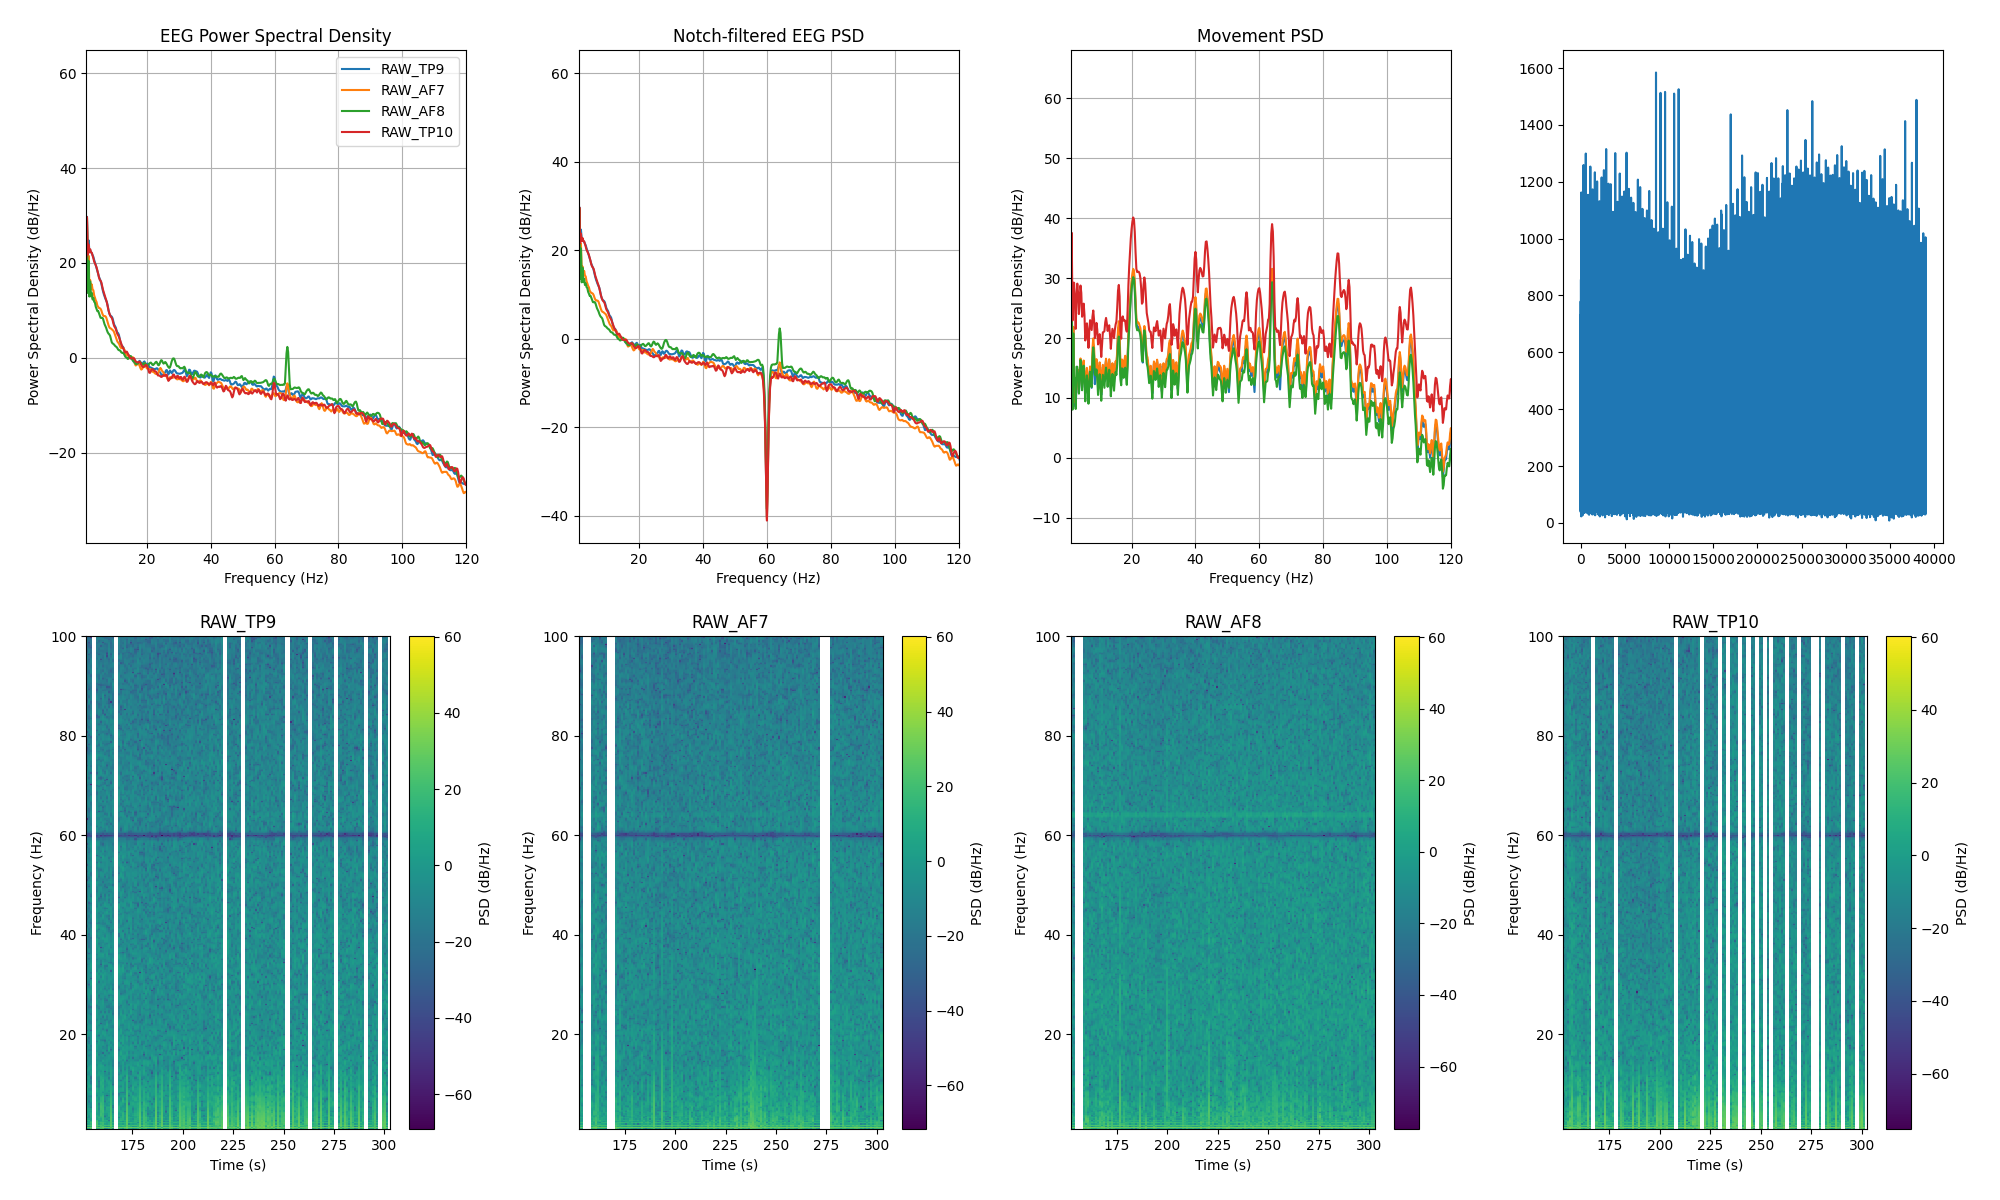

Data behind this chart, as committed beside it:
channel, frequency_hz, psd_uv2_per_hz, n_windows
AF7, 0.0, 710521, 138
AF7, 0.25, 1023873, 138
AF7, 0.5, 355275, 138
AF7, 0.75, 40987, 138
AF7, 1.0, 40.82, 138
AF7, 1.25, 875.2, 138
AF7, 1.5, 45.73, 138
AF7, 1.75, 139.8, 138
AF7, 2.0, 31.92, 138
AF7, 2.25, 42.47, 138
AF7, 2.5, 26.3, 138
AF7, 2.75, 33.95, 138
AF7, 3.0, 26.59, 138
AF7, 3.25, 25.41, 138
AF7, 3.5, 19.87, 138
AF7, 3.75, 17.77, 138
AF7, 4.0, 15.57, 138
AF7, 4.25, 14.41, 138
AF7, 4.5, 12.1, 138
AF7, 4.75, 11.34, 138
AF7, 5.0, 10.71, 138
AF7, 5.25, 10.66, 138
AF7, 5.5, 10.33, 138
AF7, 5.75, 9.559, 138
AF7, 6.0, 8.394, 138
AF7, 6.25, 7.616, 138
AF7, 6.5, 7.244, 138
AF7, 6.75, 7.27, 138
AF7, 7.0, 7.223, 138
AF7, 7.25, 6.848, 138
AF7, 7.5, 6.081, 138
AF7, 7.75, 5.307, 138
AF7, 8.0, 4.659, 138
AF7, 8.25, 4.221, 138
AF7, 8.5, 4.028, 138
AF7, 8.75, 3.976, 138
AF7, 9.0, 3.834, 138
AF7, 9.25, 3.698, 138
AF7, 9.5, 3.574, 138
AF7, 9.75, 3.32, 138
AF7, 10.0, 2.969, 138
AF7, 10.25, 2.673, 138
AF7, 10.5, 2.392, 138
AF7, 10.75, 2.131, 138
AF7, 11.0, 2.01, 138
AF7, 11.25, 1.923, 138
AF7, 11.5, 1.739, 138
AF7, 11.75, 1.589, 138
AF7, 12.0, 1.534, 138
AF7, 12.25, 1.542, 138
AF7, 12.5, 1.564, 138
AF7, 12.75, 1.524, 138
AF7, 13.0, 1.398, 138
AF7, 13.25, 1.247, 138
AF7, 13.5, 1.134, 138
AF7, 13.75, 1.082, 138
AF7, 14.0, 1.065, 138
AF7, 14.25, 1.066, 138
AF7, 14.5, 1.062, 138
AF7, 14.75, 1.023, 138
... 966 more rows
